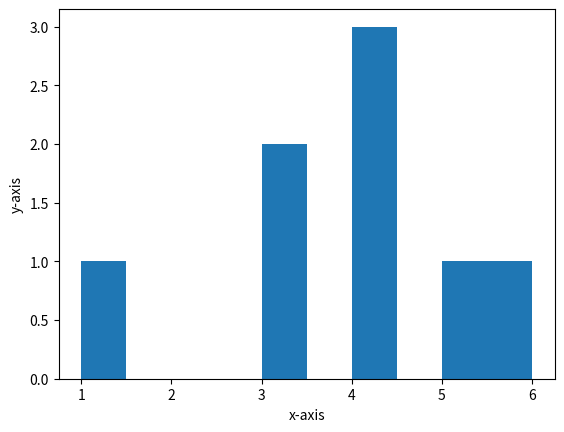

Write Python code to recreate this figure.
import matplotlib.pyplot as pl
import numpy as np
y= [6,5,4,3,4,3,1,4]
pl.hist(y)
pl.xlabel("x-axis")
pl.ylabel("y-axis")
pl.show()
